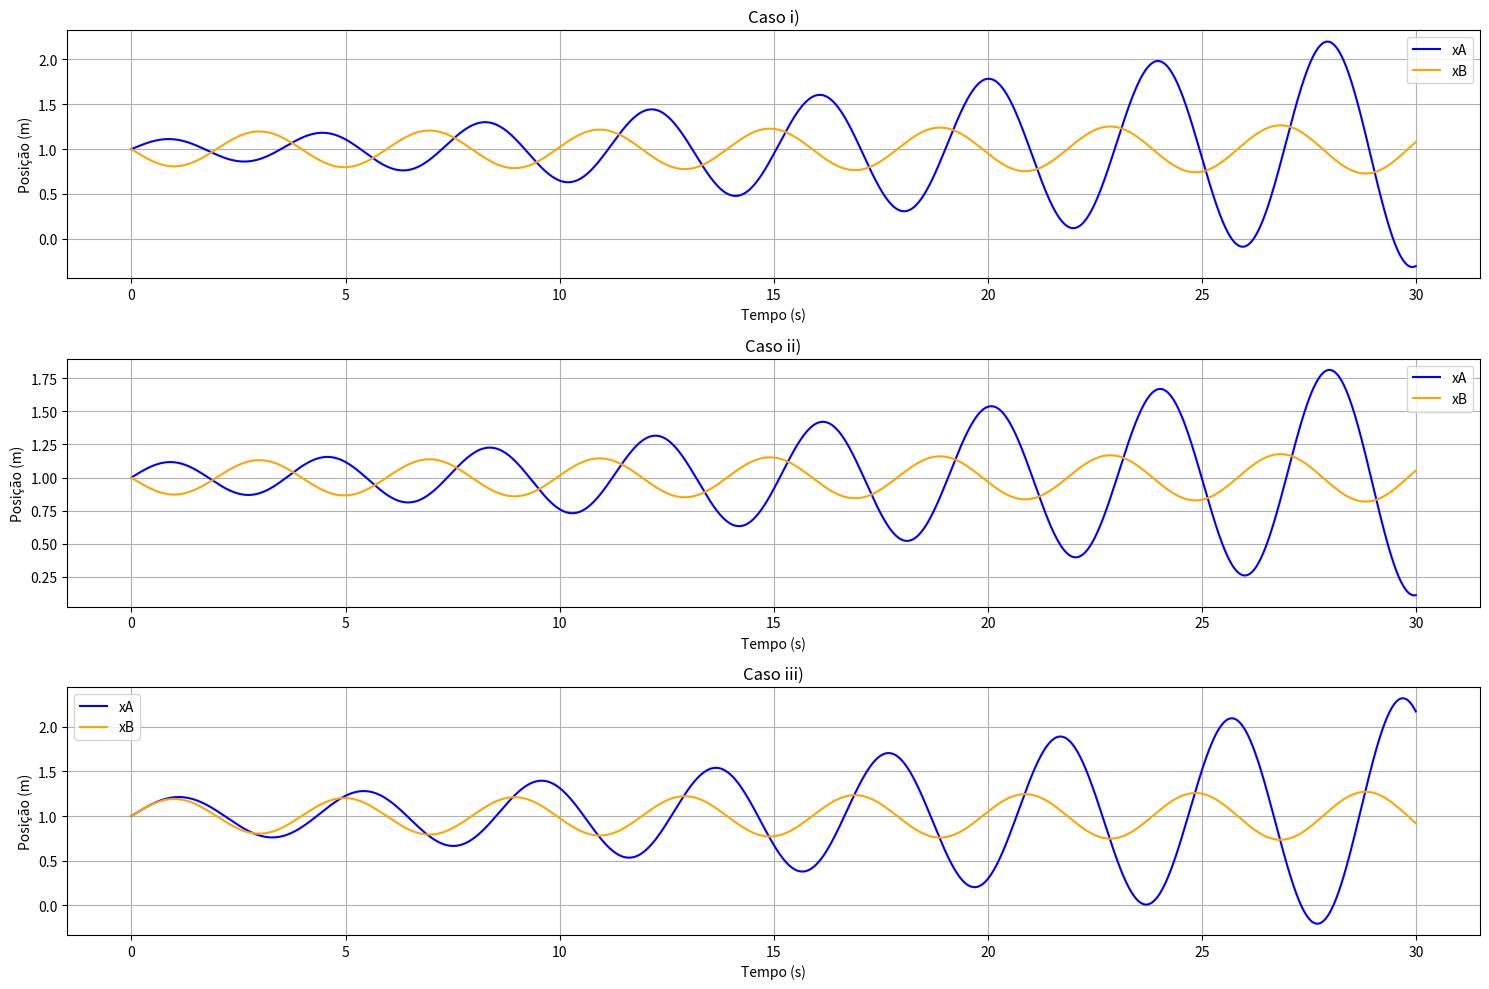

Here is the Python script that generated this plot:
'''
Maria Inês Gonçalves
124754
'''

import numpy as np
import matplotlib.pyplot as plt

# Dados
k = 2.0
k_prime = 0.5
m = 1.0

# Dei valores às posições de equilíbrio para se poder visualizar - mas independentemente da posição,
# o movimento é o mesmo.
xA_eq= 1.0
xB_eq = 1.0

'''
a) Encontre a lei de movimento dos dois corpos numereicamente, através de vários casos
'''

def derivatives(y):
    xA, vA, xB, vB = y

    F_A = -k*(xA - xA_eq) - k_prime*(xA-xB)
    F_B = -k_prime*(xB - xA_eq) - k*(xB - xB_eq)

    aA = F_A / m
    aB = F_B / m

    return np.array([vA, aA, vB, aB])

def euler_integrate(y0,t,dt):
    n = len(t)
    y = np.zeros((n,4))
    y[0] = y0

    for i in range(1,n):
        y[i] = y[i-1] + dt * derivatives(y[i-1])
    return y

dt = 0.01
t_max = 30.0
t = np.arange(0, t_max, dt)

# Casos
cases = [
    {'name': 'Caso i)', 'xA0': xA_eq, 'xB0': xB_eq, 'vA0': 0.2, 'vB0': -0.3},
    {'name': 'Caso ii)', 'xA0': xA_eq, 'xB0': xB_eq, 'vA0': 0.2, 'vB0': -0.2},
    {'name': 'Caso iii)', 'xA0': xA_eq, 'xB0': xB_eq, 'vA0': 0.3, 'vB0': 0.3}
]

plt.figure(figsize=(15, 10))

for i, case in enumerate(cases):
    y0 = np.array([case['xA0'], case['vA0'], case['xB0'], case['vB0']])

    solution = euler_integrate(y0, t, dt)
    xA = solution[:, 0]
    xB = solution[:, 2]

    plt.subplot(3, 1, i + 1)
    plt.plot(t, xA, label='xA', color='blue')
    plt.plot(t, xB, label='xB', color='orange')
    plt.title(case['name'])
    plt.xlabel('Tempo (s)')
    plt.ylabel('Posição (m)')
    plt.legend()
    plt.grid()

plt.tight_layout()
plt.show()

'''
b) Como caracteriza o movimento dos corpos em cada um dos 3 casos?
'''
# R: o movimentos dos corpos em cada um dos casos é um movimento periódico harmónico

